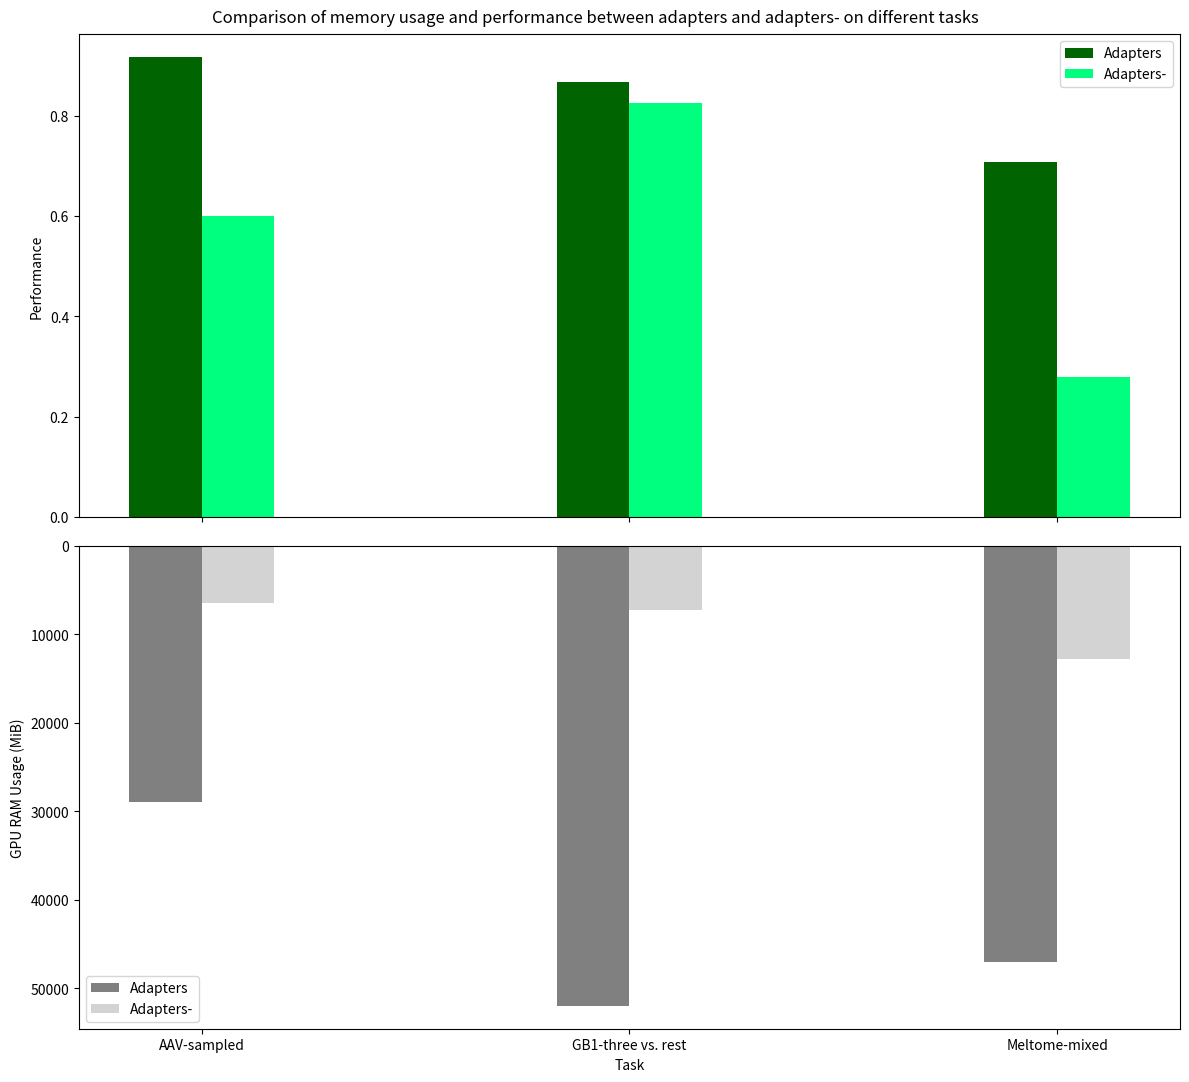

This chart was generated by the following Python code:
import pandas as pd
import matplotlib.pyplot as plt
import numpy as np

# Data
data = {
    "Task": ["AAV-sampled", "GB1-three vs. rest", "Meltome-mixed"],
    "Adapters_Performance": [0.917, 0.868, 0.708],
    "Adapters_GPU_RAM": [29000, 52000, 47000],
    "Adapters_Throughput": [4.2948, 0.4427, 6.117],
    "Adapters-_Performance": [0.599, 0.825, 0.279],
    "Adapters-_GPU_RAM": [6500, 7200, 12800],
    "Adapters-_Throughput": [0.0657, 0.817, 0.0456],
}

df = pd.DataFrame(data)

fig, (ax1, ax3) = plt.subplots(nrows=2, ncols=1, figsize=(12, 11), sharex=True)

# First subplot for Performance and Throughput
bar_width = 0.17
index = np.arange(len(df['Task']))

# Plotting performance bars
ax1.bar(index, df['Adapters_Performance'], bar_width, label='Adapters', color='darkgreen')
ax1.bar(index + bar_width, df['Adapters-_Performance'], bar_width, label='Adapters-', color='springgreen')

# # Secondary axis for throughput, displayed as black dots
# ax2 = ax1.twinx()
# ax2.plot(index, df['Adapters_Throughput'], 'o', color='black', label='Adapters Throughput')
# ax2.plot(index + bar_width, df['Adapters-_Throughput'], 'o', color='black', label='Adapters- Throughput')

ax1.set_ylabel('Performance')
# ax2.set_ylabel('Throughput (Seconds per Batch)')
ax1.set_xticks(index + bar_width / 2)
ax1.set_xticklabels(df['Task'], rotation=45, ha='right')
ax1.legend(loc='upper right')
# ax2.legend(loc='upper right')

# Second subplot for GPU RAM Usage
ax3.bar(index, df['Adapters_GPU_RAM'], bar_width, label='Adapters', color='grey')
ax3.bar(index + bar_width, df['Adapters-_GPU_RAM'], bar_width, label='Adapters-', color='lightgrey')

ax3.set_xlabel('Task')
ax3.set_ylabel('GPU RAM Usage (MiB)')
ax3.legend()
ax3.invert_yaxis()

# Title of figure is: Comparison of memory usage and performance between adapters and adapters- on different tasks
fig.suptitle('Comparison of memory usage and performance between adapters and adapters- on different tasks', fontsize=12)

plt.tight_layout()
plt.show()
